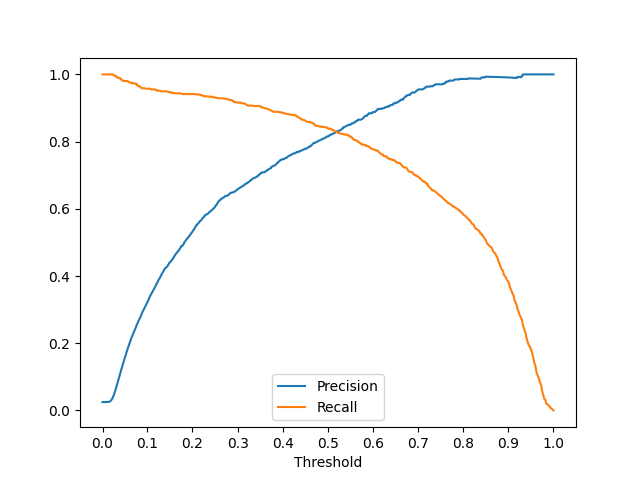

The data file committed next to this chart (first rows):
threshold, precision, recall
0.016, 0.025, 1.000
0.017, 0.025, 1.000
0.018, 0.025, 1.000
0.019, 0.025, 1.000
0.020, 0.025, 1.000
0.021, 0.025, 1.000
0.022, 0.025, 1.000
0.023, 0.025, 1.000
0.024, 0.025, 1.000
0.025, 0.025, 1.000
0.026, 0.025, 1.000
0.027, 0.025, 1.000
0.028, 0.026, 1.000
0.029, 0.027, 1.000
0.030, 0.028, 1.000
0.031, 0.029, 1.000
0.032, 0.032, 1.000
0.033, 0.034, 1.000
0.034, 0.038, 1.000
0.035, 0.041, 0.999
0.036, 0.046, 0.998
0.037, 0.051, 0.997
0.038, 0.056, 0.997
0.039, 0.061, 0.994
0.040, 0.067, 0.994
0.041, 0.073, 0.994
0.042, 0.079, 0.991
0.043, 0.085, 0.990
0.044, 0.091, 0.990
0.045, 0.097, 0.990
0.046, 0.103, 0.990
0.047, 0.109, 0.989
0.048, 0.115, 0.986
0.049, 0.121, 0.986
0.050, 0.126, 0.983
0.051, 0.132, 0.982
0.052, 0.138, 0.982
0.053, 0.143, 0.980
0.054, 0.148, 0.980
0.055, 0.154, 0.980
0.056, 0.159, 0.980
0.057, 0.165, 0.980
0.058, 0.170, 0.980
0.059, 0.176, 0.980
0.060, 0.181, 0.979
0.061, 0.186, 0.979
0.062, 0.191, 0.978
0.063, 0.195, 0.977
0.064, 0.200, 0.976
0.065, 0.205, 0.976
0.066, 0.210, 0.976
0.067, 0.216, 0.976
0.068, 0.219, 0.974
0.069, 0.224, 0.974
0.070, 0.228, 0.974
0.071, 0.231, 0.974
0.072, 0.235, 0.974
0.073, 0.239, 0.972
0.074, 0.244, 0.972
0.075, 0.247, 0.972
... 738 more rows
